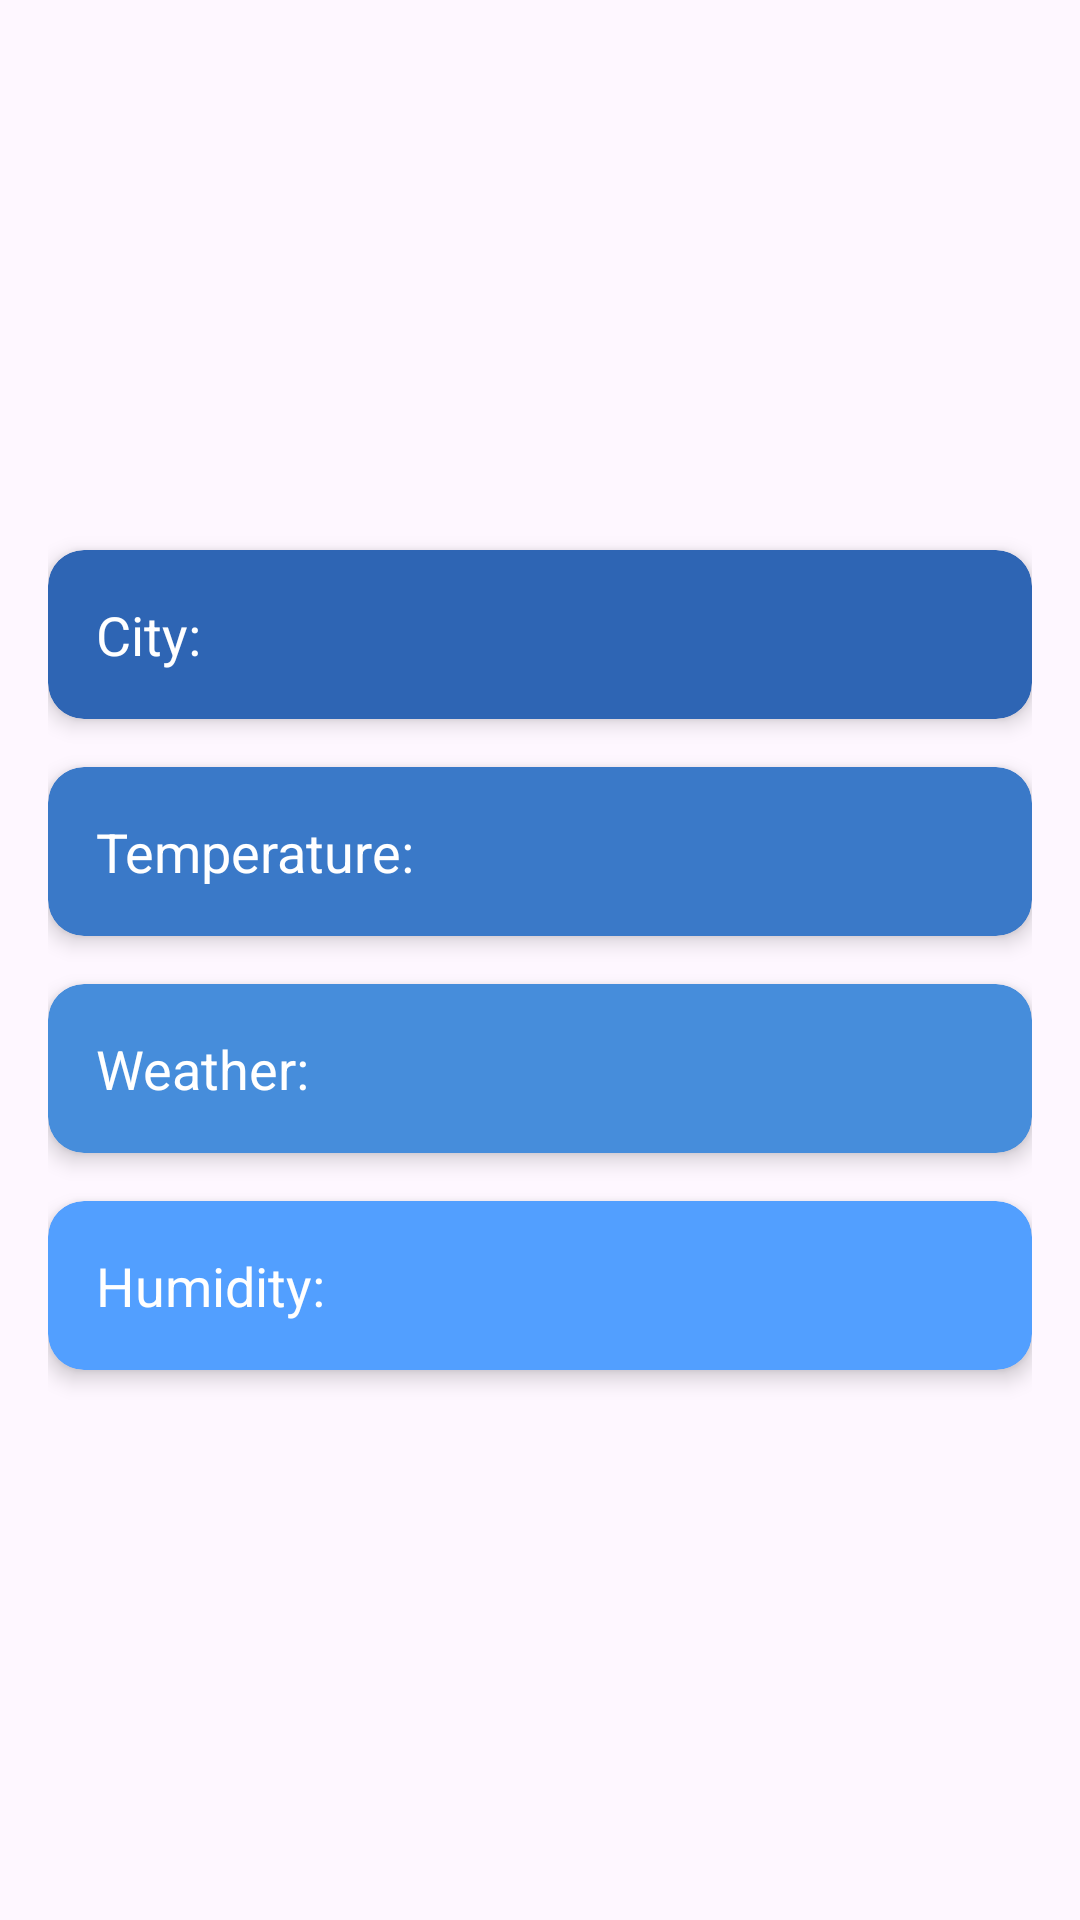

Here is an Android app screen rendered from its layout file. Give the layout XML and the strings, colors and styles it references.
<!-- AndroidManifest.xml: application theme Theme.WeatherNOW -->
<!-- res/layout/weather_info.xml -->
<?xml version="1.0" encoding="utf-8"?>
<LinearLayout xmlns:android="http://schemas.android.com/apk/res/android"
    android:layout_width="match_parent"
    android:layout_height="wrap_content"
    xmlns:app="http://schemas.android.com/apk/res-auto"
    android:orientation="vertical"
    android:gravity="center"
    android:padding="16dp">

    
    <androidx.cardview.widget.CardView
        android:layout_width="match_parent"
        android:layout_height="wrap_content"
        android:layout_marginBottom="16dp"
        app:cardCornerRadius="12dp"
        app:cardElevation="4dp"
        android:backgroundTint="#2E65B4">

        <TextView
            android:id="@+id/textViewCity"
            android:layout_width="wrap_content"
            android:layout_height="wrap_content"
            android:padding="16dp"
            android:text="City: "
            android:textColor="#FFFFFF"
            android:textSize="18sp"
            android:gravity="center"/>
    </androidx.cardview.widget.CardView>

    
    <androidx.cardview.widget.CardView
        android:layout_width="match_parent"
        android:layout_height="wrap_content"
        android:layout_marginBottom="16dp"
        app:cardCornerRadius="12dp"
        app:cardElevation="4dp"
        android:backgroundTint="#3A79C8">

        <TextView
            android:id="@+id/textViewTemperature"
            android:layout_width="wrap_content"
            android:layout_height="wrap_content"
            android:padding="16dp"
            android:text="Temperature: "
            android:textColor="#FFFFFF"
            android:textSize="18sp"
            android:gravity="center"/>
    </androidx.cardview.widget.CardView>

    
    <androidx.cardview.widget.CardView
        android:layout_width="match_parent"
        android:layout_height="wrap_content"
        android:layout_marginBottom="16dp"
        app:cardCornerRadius="12dp"
        app:cardElevation="4dp"
        android:backgroundTint="#468DDB">

        <TextView
            android:id="@+id/textViewWeatherDescription"
            android:layout_width="wrap_content"
            android:layout_height="wrap_content"
            android:padding="16dp"
            android:text="Weather: "
            android:textColor="#FFFFFF"
            android:textSize="18sp"
            android:gravity="center"/>
    </androidx.cardview.widget.CardView>

    
    <androidx.cardview.widget.CardView
        android:layout_width="match_parent"
        android:layout_height="wrap_content"
        app:cardCornerRadius="12dp"
        app:cardElevation="4dp"
        android:backgroundTint="#529FFF">

        <TextView
            android:id="@+id/textViewHumidity"
            android:layout_width="wrap_content"
            android:layout_height="wrap_content"
            android:padding="16dp"
            android:text="Humidity: "
            android:textColor="#FFFFFF"
            android:textSize="18sp"
            android:gravity="center"/>
    </androidx.cardview.widget.CardView>
</LinearLayout>
<!-- resources referenced by this layout -->
<resources>
  <style name="Theme.WeatherNOW" parent="Base.Theme.WeatherNOW" />
  <style name="Base.Theme.WeatherNOW" parent="Theme.Material3.DayNight.NoActionBar">
          
          
      </style>
</resources>
